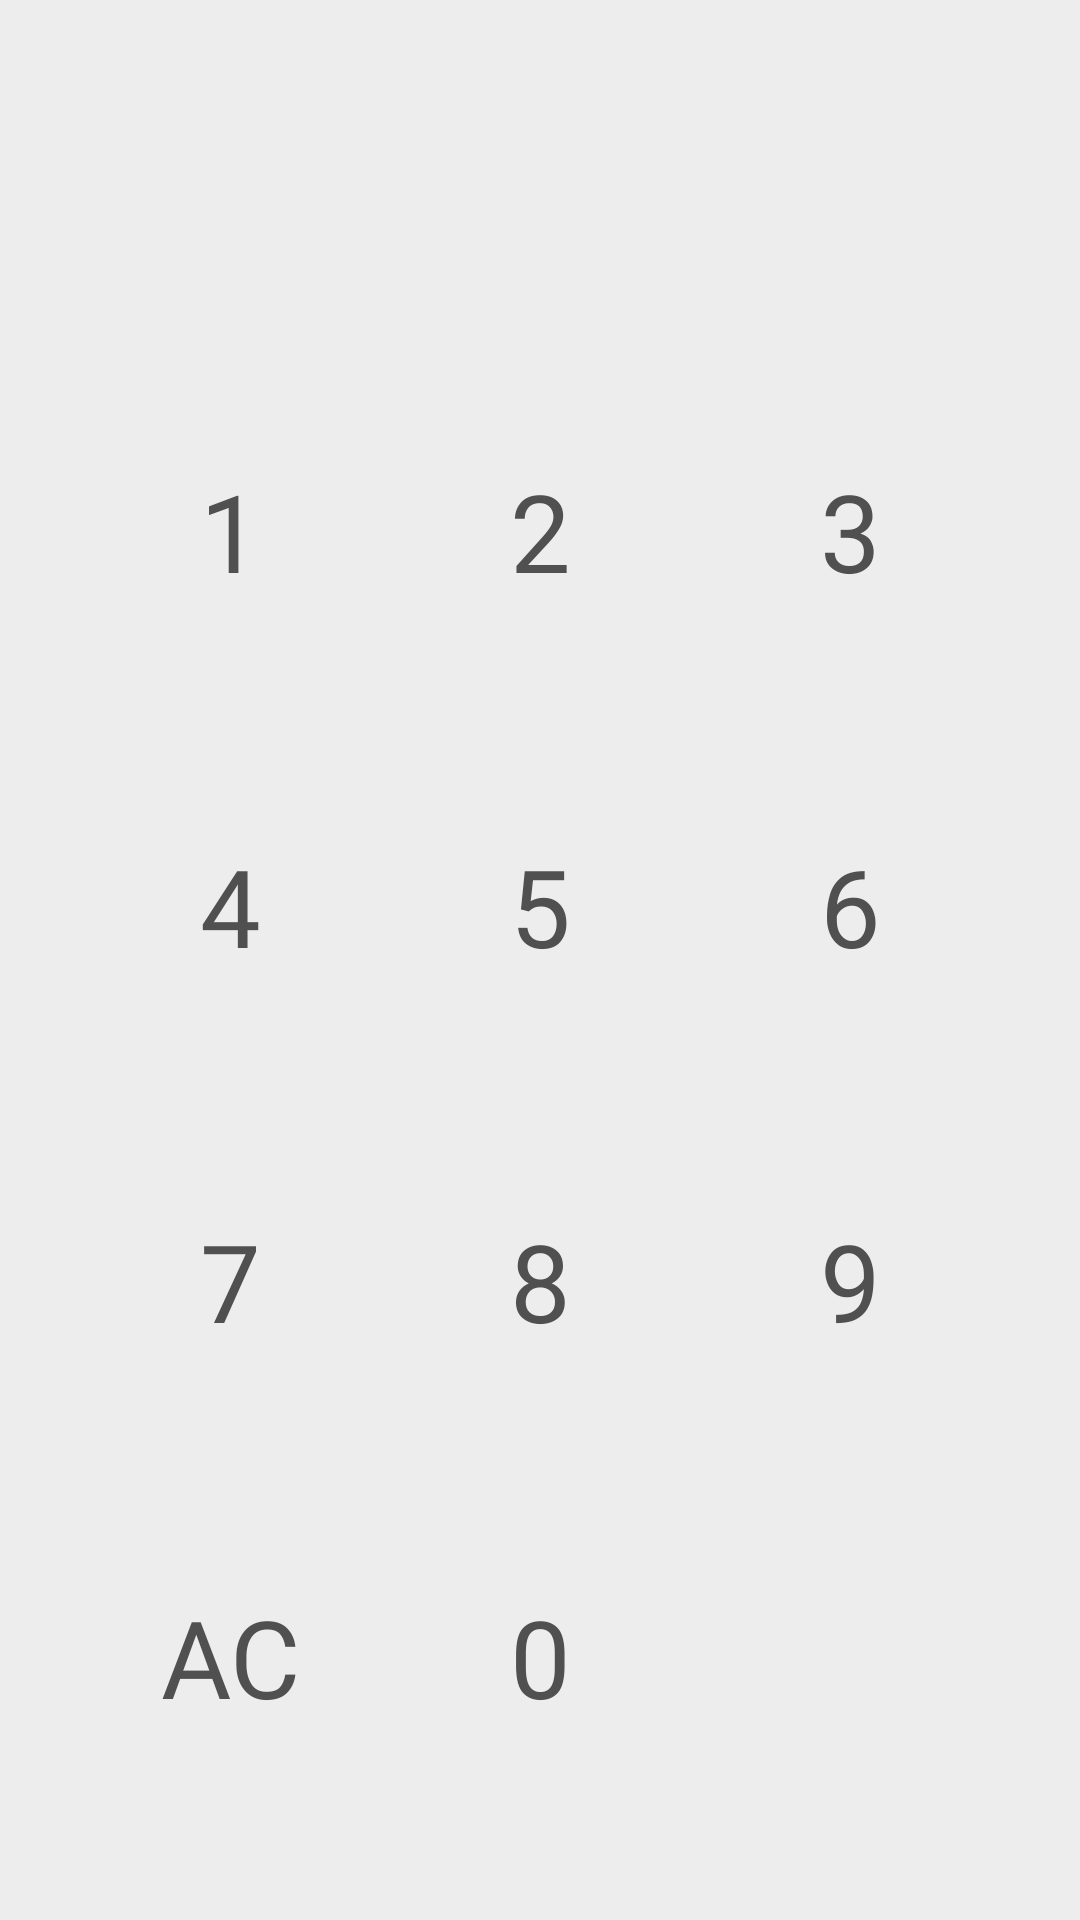

Here is an Android app screen rendered from its layout file. Give the layout XML and the strings, colors and styles it references.
<!-- AndroidManifest.xml: application theme Theme.NSBTAS -->
<!-- res/layout/fragment_place_amount.xml -->
<?xml version="1.0" encoding="utf-8"?>
<androidx.constraintlayout.widget.ConstraintLayout xmlns:android="http://schemas.android.com/apk/res/android"
    xmlns:app="http://schemas.android.com/apk/res-auto"
    xmlns:tools="http://schemas.android.com/tools"
    android:layout_width="match_parent"
    android:layout_height="match_parent"
    android:background="@color/background"
    android:orientation="vertical"
    tools:context=".fragments.PlaceAmountFragment">

    <TextView
        android:id="@+id/tvAmount"
        android:layout_width="match_parent"
        android:layout_height="wrap_content"
        android:layout_marginStart="25dp"
        android:layout_marginTop="25dp"
        android:layout_marginEnd="25dp"
        android:fontFamily="@font/poppins_regular"
        android:gravity="center"
        android:maxHeight="300dp"
        android:textColor="@color/primary_text_color"
        android:textSize="48sp"
        app:layout_constraintStart_toStartOf="parent"
        app:layout_constraintTop_toTopOf="parent" />

    <GridLayout
        android:layout_width="match_parent"
        android:layout_height="0dp"
        android:layout_margin="25dp"
        android:columnCount="3"
        app:layout_constraintBottom_toBottomOf="parent"
        app:layout_constraintTop_toBottomOf="@id/tvAmount">

        <TextView
            android:id="@+id/btnOne"
            android:layout_width="0dp"
            android:layout_height="0dp"
            android:layout_rowWeight="1"
            android:layout_columnWeight="1"
            android:background="@drawable/bg_place_amount_button_ripple_effect"
            android:clickable="true"
            android:focusable="true"
            android:fontFamily="@font/poppins_regular"
            android:gravity="center"
            android:text="1"
            android:textAlignment="center"
            android:textColor="@color/primary_text_color"
            android:textSize="36sp" />

        <TextView
            android:id="@+id/btnTwo"
            android:layout_width="0dp"
            android:layout_height="0dp"
            android:layout_rowWeight="1"
            android:layout_columnWeight="1"
            android:background="@drawable/bg_place_amount_button_ripple_effect"
            android:clickable="true"
            android:focusable="true"
            android:fontFamily="@font/poppins_regular"
            android:gravity="center"
            android:text="2"
            android:textAlignment="center"
            android:textColor="@color/primary_text_color"
            android:textSize="36sp" />

        <TextView
            android:id="@+id/btnThree"
            android:layout_width="0dp"
            android:layout_height="0dp"
            android:layout_rowWeight="1"
            android:layout_columnWeight="1"
            android:background="@drawable/bg_place_amount_button_ripple_effect"
            android:clickable="true"
            android:focusable="true"
            android:fontFamily="@font/poppins_regular"
            android:gravity="center"
            android:text="3"
            android:textAlignment="center"
            android:textColor="@color/primary_text_color"
            android:textSize="36sp" />

        <TextView
            android:id="@+id/btnFour"
            android:layout_width="0dp"
            android:layout_height="0dp"
            android:layout_rowWeight="1"
            android:layout_columnWeight="1"
            android:background="@drawable/bg_place_amount_button_ripple_effect"
            android:clickable="true"
            android:focusable="true"
            android:fontFamily="@font/poppins_regular"
            android:gravity="center"
            android:text="4"
            android:textAlignment="center"
            android:textColor="@color/primary_text_color"
            android:textSize="36sp" />

        <TextView
            android:id="@+id/btnFive"
            android:layout_width="0dp"
            android:layout_height="0dp"
            android:layout_rowWeight="1"
            android:layout_columnWeight="1"
            android:background="@drawable/bg_place_amount_button_ripple_effect"
            android:clickable="true"
            android:focusable="true"
            android:fontFamily="@font/poppins_regular"
            android:gravity="center"
            android:text="5"
            android:textAlignment="center"
            android:textColor="@color/primary_text_color"
            android:textSize="36sp" />

        <TextView
            android:id="@+id/btnSix"
            android:layout_width="0dp"
            android:layout_height="0dp"
            android:layout_rowWeight="1"
            android:layout_columnWeight="1"
            android:background="@drawable/bg_place_amount_button_ripple_effect"
            android:clickable="true"
            android:focusable="true"
            android:fontFamily="@font/poppins_regular"
            android:gravity="center"
            android:text="6"
            android:textAlignment="center"
            android:textColor="@color/primary_text_color"
            android:textSize="36sp" />

        <TextView
            android:id="@+id/btnSeven"
            android:layout_width="0dp"
            android:layout_height="0dp"
            android:layout_rowWeight="1"
            android:layout_columnWeight="1"
            android:background="@drawable/bg_place_amount_button_ripple_effect"
            android:clickable="true"
            android:focusable="true"
            android:fontFamily="@font/poppins_regular"
            android:gravity="center"
            android:text="7"
            android:textAlignment="center"
            android:textColor="@color/primary_text_color"
            android:textSize="36sp" />

        <TextView
            android:id="@+id/btnEight"
            android:layout_width="0dp"
            android:layout_height="0dp"
            android:layout_rowWeight="1"
            android:layout_columnWeight="1"
            android:background="@drawable/bg_place_amount_button_ripple_effect"
            android:clickable="true"
            android:focusable="true"
            android:fontFamily="@font/poppins_regular"
            android:gravity="center"
            android:text="8"
            android:textAlignment="center"
            android:textColor="@color/primary_text_color"
            android:textSize="36sp" />

        <TextView
            android:id="@+id/btnNine"
            android:layout_width="0dp"
            android:layout_height="0dp"
            android:layout_rowWeight="1"
            android:layout_columnWeight="1"
            android:background="@drawable/bg_place_amount_button_ripple_effect"
            android:clickable="true"
            android:focusable="true"
            android:fontFamily="@font/poppins_regular"
            android:gravity="center"
            android:text="9"
            android:textAlignment="center"
            android:textColor="@color/primary_text_color"
            android:textSize="36sp" />

        <TextView
            android:id="@+id/btnAllClear"
            android:layout_width="0dp"
            android:layout_height="0dp"
            android:layout_rowWeight="1"
            android:layout_columnWeight="1"
            android:background="@drawable/bg_place_amount_button_ripple_effect"
            android:clickable="true"
            android:focusable="true"
            android:fontFamily="@font/poppins_regular"
            android:gravity="center"
            android:text="AC"
            android:textAlignment="center"
            android:textColor="@color/primary_text_color"
            android:textSize="36sp" />

        <TextView
            android:id="@+id/btnZero"
            android:layout_width="0dp"
            android:layout_height="0dp"
            android:layout_rowWeight="1"
            android:layout_columnWeight="1"
            android:background="@drawable/bg_place_amount_button_ripple_effect"
            android:clickable="true"
            android:focusable="true"
            android:fontFamily="@font/poppins_regular"
            android:gravity="center"
            android:text="0"
            android:textAlignment="center"
            android:textColor="@color/primary_text_color"
            android:textSize="36sp" />

        <ImageView
            android:id="@+id/btnDelete"
            android:layout_width="0dp"
            android:layout_height="0dp"
            android:layout_rowWeight="1"
            android:layout_columnWeight="1"
            android:background="@drawable/bg_place_amount_button_ripple_effect"
            android:clickable="true"
            android:contentDescription="@string/app_name"
            android:focusable="true"
            android:scaleType="center"
            android:src="@drawable/icon_back"
            app:tint="@color/primary_text_color" />
    </GridLayout>
</androidx.constraintlayout.widget.ConstraintLayout>
<!-- resources referenced by this layout -->
<resources>
  <color name="background">#EDEDED</color>
  <color name="primary_text_color">#505050</color>
  <!-- drawable bg_place_amount_button_ripple_effect (drawable) -->
  <?xml version="1.0" encoding="utf-8"?>
  <ripple xmlns:android="http://schemas.android.com/apk/res/android"
      android:color="@color/icon_tint_color">
      <item android:id="@android:id/mask">
          <shape android:shape="rectangle">
              <solid android:color="@color/background" />
              <corners android:radius="10dp" />
          </shape>
      </item>
  
      <item android:id="@android:id/background">
          <shape android:shape="rectangle">
              <gradient
                  android:angle="90"
                  android:endColor="@color/background"
                  android:startColor="@color/background"
                  android:type="linear" />
              <corners android:radius="10dp" />
          </shape>
      </item>
  </ripple>
  <string name="app_name">NSBTAS</string>
  <style name="Theme.NSBTAS" parent="Theme.Material3.DayNight.NoActionBar">
          
          <item name="colorPrimary">@color/purple_500</item>
          <item name="colorPrimaryVariant">@color/purple_700</item>
          <item name="colorOnPrimary">@color/white</item>
          
          <item name="colorSecondary">@color/teal_200</item>
          <item name="colorSecondaryVariant">@color/teal_700</item>
          <item name="colorOnSecondary">@color/black</item>
          
          <item name="android:statusBarColor">@color/nlksoft_color_primary</item>
          
      </style>
  <color name="icon_tint_color">#807D7F</color>
  <color name="purple_500">#FF6200EE</color>
  <color name="purple_700">#FF3700B3</color>
  <color name="white">#FFFFFFFF</color>
  <color name="teal_200">#FF03DAC5</color>
  <color name="teal_700">#FF018786</color>
  <color name="black">#FF000000</color>
  <color name="nlksoft_color_primary">#283777</color>
</resources>
